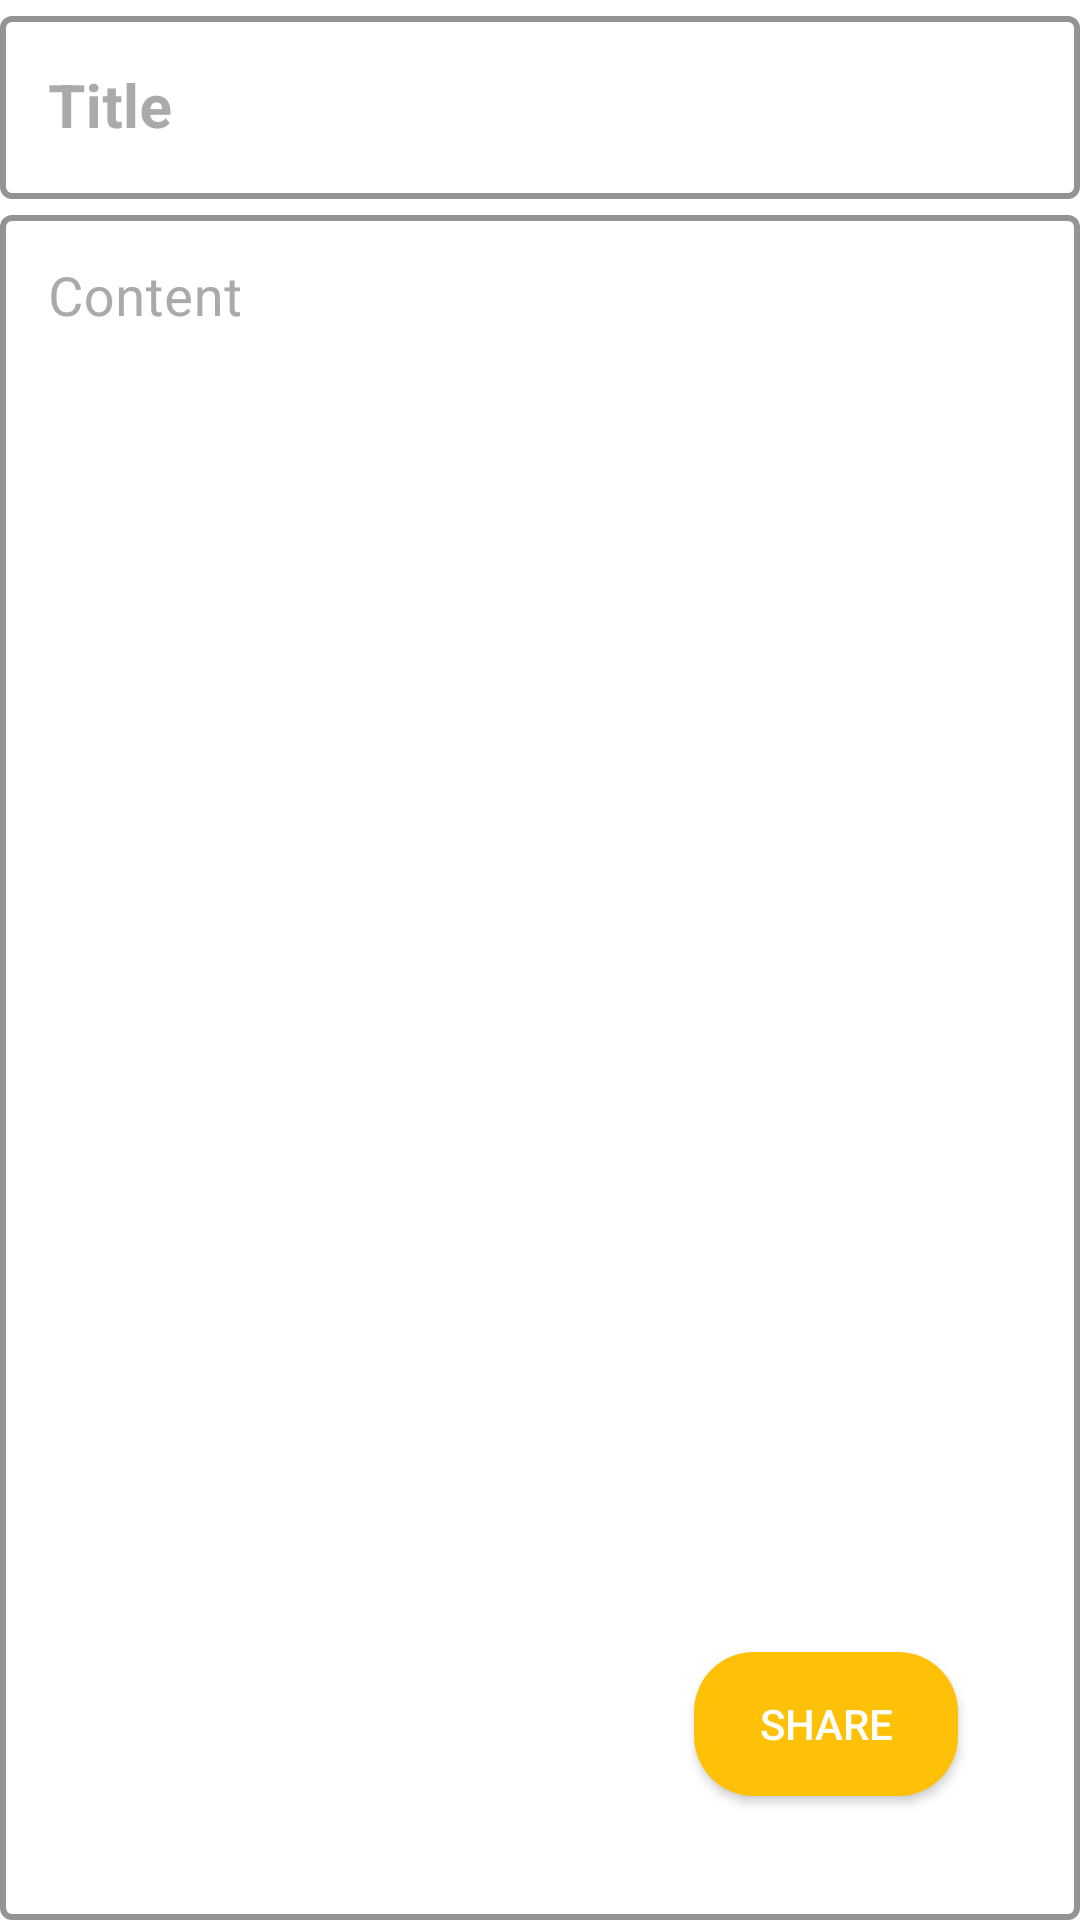

The Android layout XML behind this screen, and the referenced resources:
<!-- AndroidManifest.xml: application theme AppTheme -->
<!-- res/layout/fragment_share_todo.xml -->
<?xml version="1.0" encoding="utf-8"?>
<androidx.constraintlayout.widget.ConstraintLayout xmlns:android="http://schemas.android.com/apk/res/android"
    xmlns:app="http://schemas.android.com/apk/res-auto"
    android:layout_width="match_parent"
    android:layout_height="match_parent"
    android:background="@color/white"
    android:padding="@dimen/default_16dp">

    <com.google.android.material.textfield.TextInputLayout
        android:id="@+id/text_input_layout_title"
        style="@style/MyTextInputLayoutStyle"
        android:layout_width="0dp"
        android:layout_height="wrap_content"
        android:hint="@string/title"
        android:inputType="text"
        android:textColorHint="@color/grey"
        app:layout_constraintEnd_toEndOf="parent"
        app:layout_constraintStart_toStartOf="parent"
        app:layout_constraintTop_toTopOf="parent">

        <com.google.android.material.textfield.TextInputEditText
            android:layout_width="match_parent"
            android:layout_height="wrap_content"
            android:imeOptions="actionDone"
            android:singleLine="true"
            android:textColor="@color/black"
            android:textSize="20sp"
            android:textStyle="bold" />

    </com.google.android.material.textfield.TextInputLayout>

    <com.google.android.material.textfield.TextInputLayout
        android:id="@+id/text_input_layout_body"
        style="@style/MyTextInputLayoutStyle"
        android:layout_width="0dp"
        android:layout_height="0dp"
        android:layout_marginTop="@dimen/default_16dp"
        android:hint="@string/content"
        android:inputType="text"
        android:textColorHint="@color/grey"
        app:layout_constraintBottom_toBottomOf="parent"
        app:layout_constraintEnd_toEndOf="@id/text_input_layout_title"
        app:layout_constraintStart_toStartOf="@id/text_input_layout_title"
        app:layout_constraintTop_toBottomOf="@id/text_input_layout_title">

        <com.google.android.material.textfield.TextInputEditText
            android:layout_width="match_parent"
            android:layout_height="match_parent"
            android:gravity="top"
            android:maxLines="24"
            android:textColor="@color/black"
            android:textSize="18sp" />

    </com.google.android.material.textfield.TextInputLayout>

    <Button
        android:id="@+id/button_share_button"
        android:layout_width="wrap_content"
        android:layout_height="wrap_content"
        android:background="@drawable/bg_for_share_button"
        android:text="@string/share"
        android:textColor="@color/white"
        app:layout_constraintBottom_toBottomOf="parent"
        app:layout_constraintEnd_toEndOf="parent"
        app:layout_constraintHorizontal_bias="0.85"
        app:layout_constraintStart_toStartOf="parent"
        app:layout_constraintTop_toTopOf="parent"
        app:layout_constraintVertical_bias="0.93" />


</androidx.constraintlayout.widget.ConstraintLayout>
<!-- resources referenced by this layout -->
<resources>
  <color name="black">#000000</color>
  <color name="grey">#AAAAAA</color>
  <color name="white">#FFFFFF</color>
  <!-- drawable bg_for_share_button (drawable) -->
  <?xml version="1.0" encoding="utf-8"?>
  <shape xmlns:android="http://schemas.android.com/apk/res/android" android:shape="rectangle">
      <solid android:color="@color/yellow"/>
      <corners android:radius="20dp"/>
  
  </shape>
  <string name="content">Content</string>
  <string name="share">Share</string>
  <string name="title">Title</string>
  <style name="MyTextInputLayoutStyle" parent="Widget.MaterialComponents.TextInputLayout.OutlinedBox">
          <item name="boxStrokeColor">@color/yellow</item>
          <item name="boxStrokeWidth">2dp</item>
      </style>
  <style name="AppTheme" parent="Theme.MaterialComponents.Light.NoActionBar">
          
          <item name="colorPrimary">#FFC107</item>
          <item name="colorPrimaryDark">#FFC107</item>
          <item name="colorAccent">@color/yellow</item>
      </style>
  <color name="yellow">#FFC107</color>
</resources>
